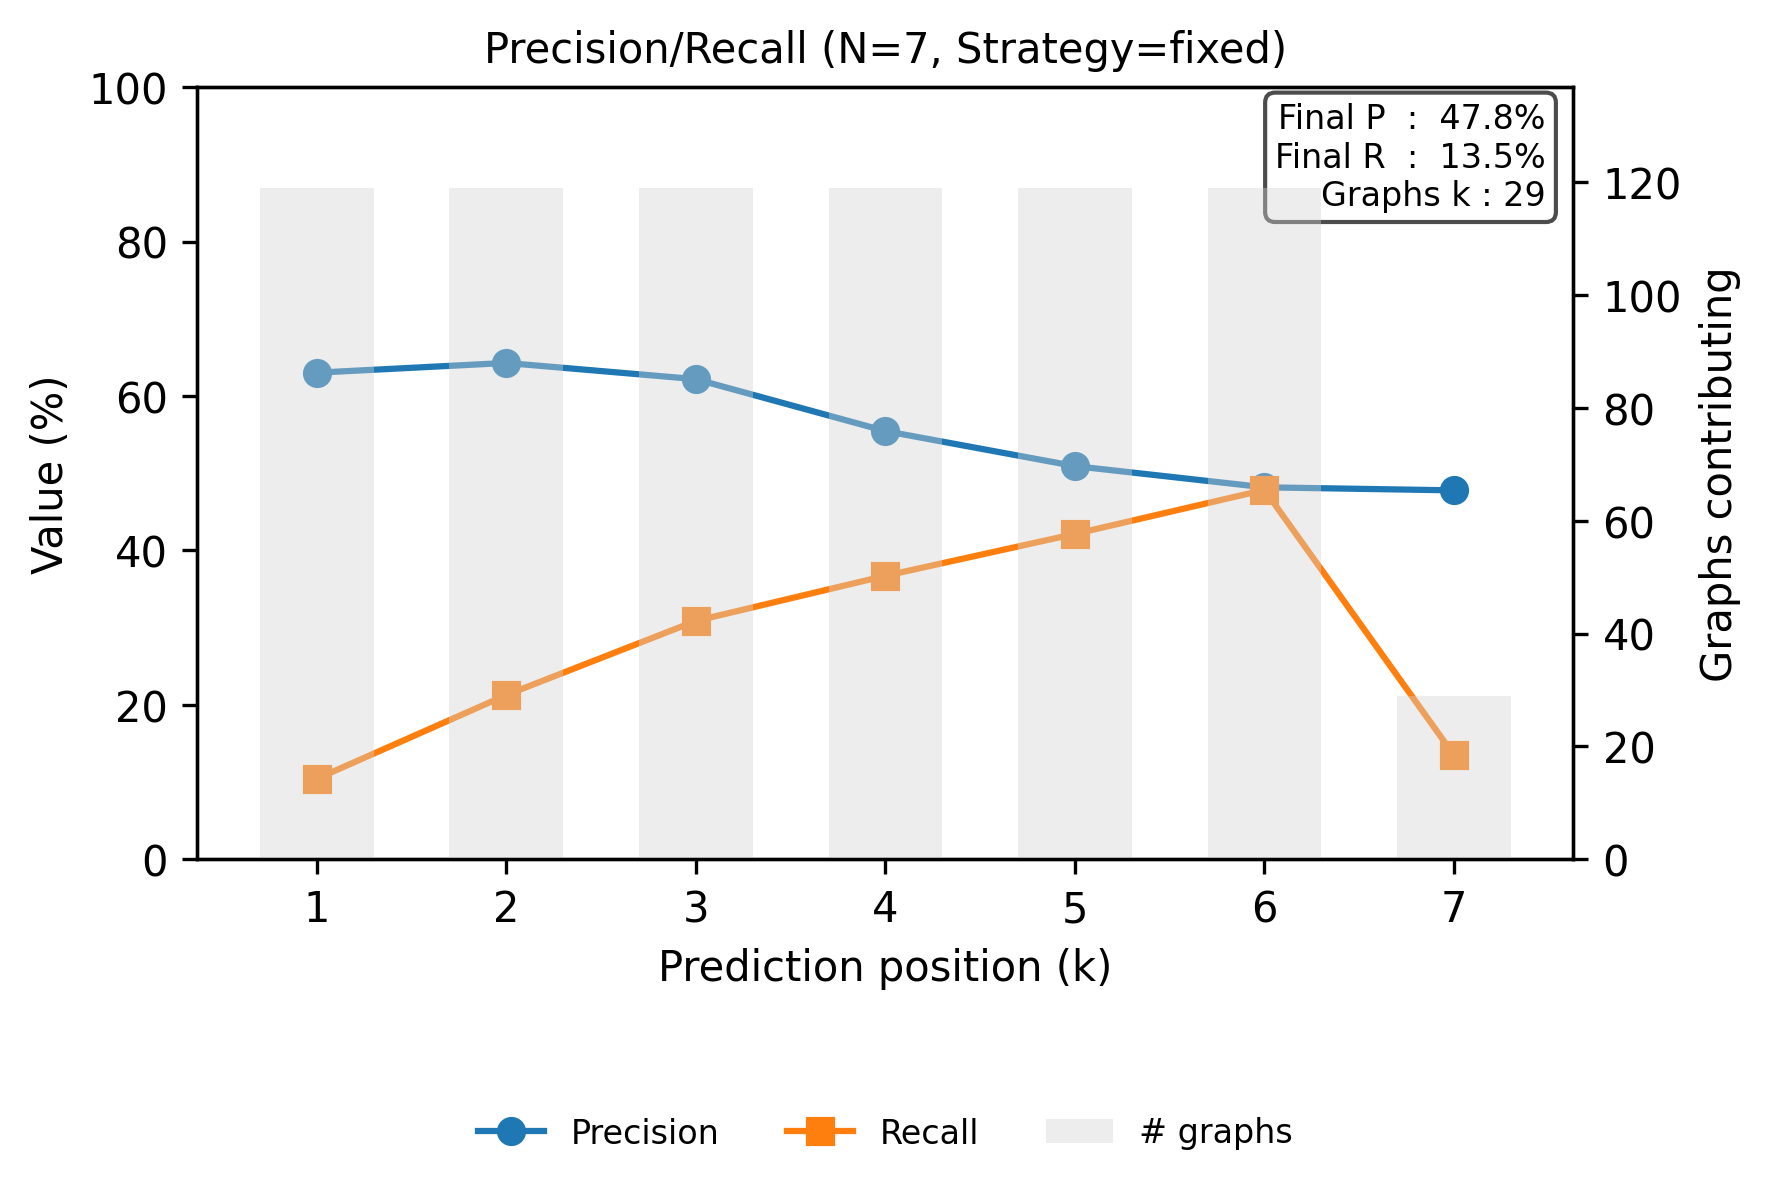

The file beside this chart, header and first rows:
step, precision, recall
0, 0.6303, 0.1043
1, 0.6429, 0.2128
2, 0.6218, 0.3088
3, 0.5546, 0.3672
4, 0.5092, 0.4214
5, 0.4818, 0.4784
6, 0.4778, 0.1349
